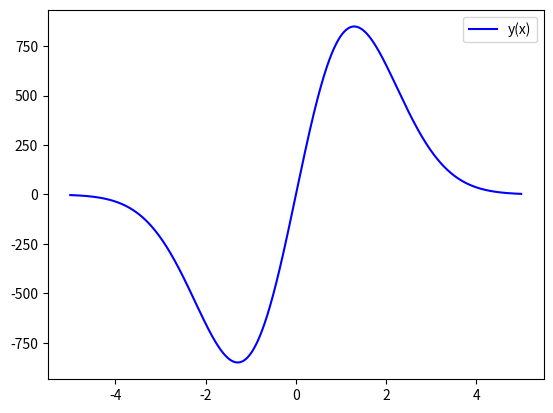

Reproduce this figure in Python.
import numpy as np
from scipy.integrate import odeint
import matplotlib.pyplot as plt

x = np.arange(-5, 5, 0.01)

def diff_func(s, x):
  y, z = s
  dy_dx = y ** 2 * z
  dz_dx = z / x - y * (z ** 2)
  return dy_dx, dz_dx

y0 = 1
z0 = -3
s0 = y0, z0

sol = odeint(diff_func, s0, x)

plt.plot(x, sol[:, 1], 'b', label='y(x)')
plt.legend()
plt.show()